Labelled photos from "dataset-split", an image-classification folder in anatu/CS231n-Project-2019. The possible labels are: cardboard, compost, glass, metal, paper, plastic, trash.

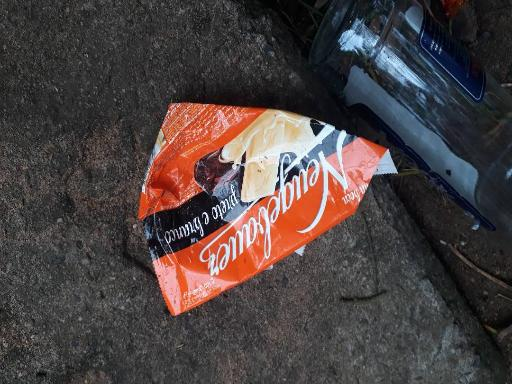
Label: trash

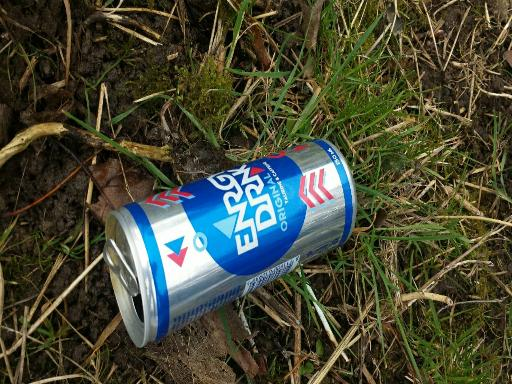
Label: metal

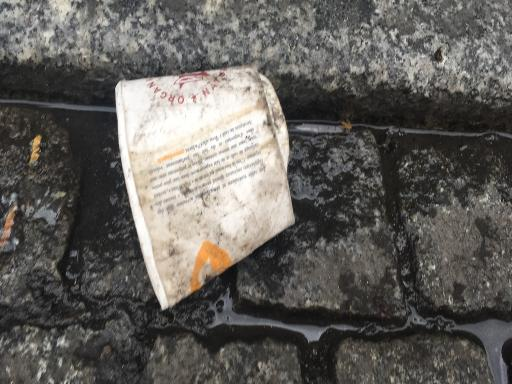
Label: paper

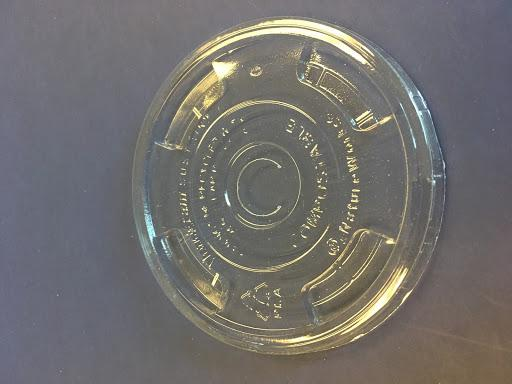
Label: compost

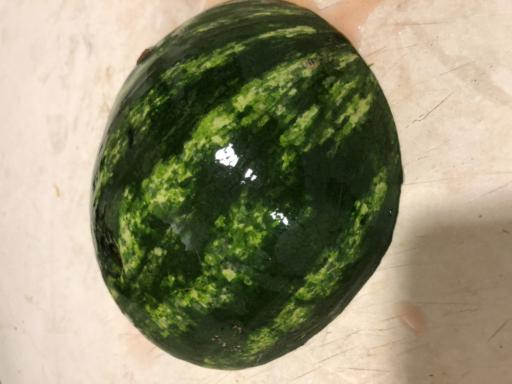
Label: compost

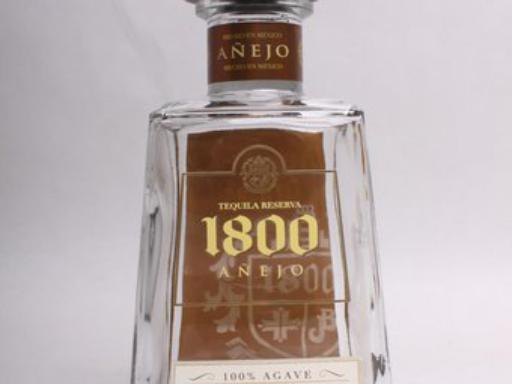
Label: glass
